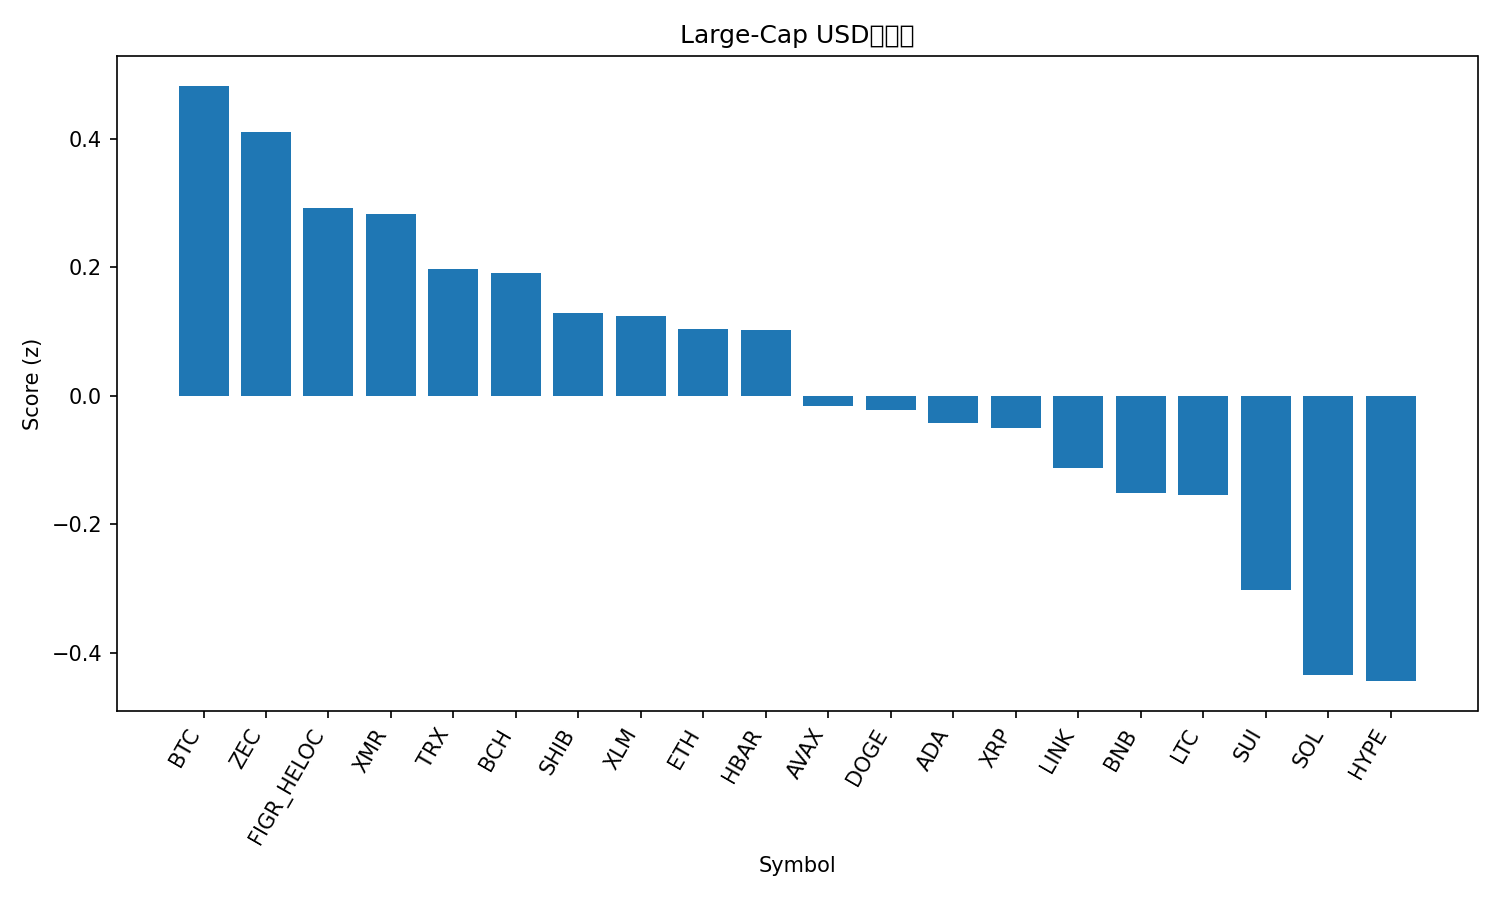

Source data for this figure (header and first rows):
rank, name, symbol, price, pct_1h, pct_24h, pct_7d, pct_1h_vs_btc, pct_24h_vs_btc, pct_7d_vs_btc, market_cap_rank, market_cap, volume_usd, score
1, Bitcoin, BTC, 104592, 0.9027, -2.846, -8.72, 0.0, 0.0, 0.0, 1, 2085948643535, 84461835485, 0.4821
2, Zcash, ZEC, 414.7, -12.59, 6.002, 28.11, -13.49, 8.848, 36.83, 31, 6769504529, 1774472602, 0.4099
3, Figure Heloc, FIGR_HELOC, 1.005, 0.0, -0.4439, -26.12, -0.9027, 2.402, -17.4, 13, 13456883263, 12529923, 0.2922
4, Monero, XMR, 340.9, -2.102, -1.941, -0.4272, -3.005, 0.9056, 8.292, 33, 6279930625, 218693212, 0.2831
5, TRON, TRX, 0.2807, 0.1879, -4.279, -5.633, -0.7148, -1.432, 3.087, 9, 26562478451, 1630482576, 0.1967
6, Bitcoin Cash, BCH, 499.9, 0.7377, -4.291, -9.901, -0.165, -1.445, -1.181, 18, 9966760266, 419467800, 0.1901
7, Shiba Inu, SHIB, 9.15e-06, 0.9848, -4.83, -11.19, 0.08205, -1.983, -2.471, 34, 5386071192, 259138991, 0.1287
8, Stellar, XLM, 0.2793, 0.8951, -4.112, -15.89, -0.007663, -1.265, -7.173, 23, 8951786178, 347323799, 0.1232
9, Ethereum, ETH, 3518, 1.148, -5.083, -14.55, 0.2457, -2.237, -5.832, 2, 424416567089, 51010391337, 0.1038
10, Hedera, HBAR, 0.1753, 0.5874, -4.152, -14.46, -0.3153, -1.305, -5.742, 29, 7441678792, 445377903, 0.1019
11, Avalanche, AVAX, 16.7, 0.3733, -4.384, -17.57, -0.5294, -1.538, -8.849, 30, 7126014743, 834885667, -0.0169
12, Dogecoin, DOGE, 0.1658, 0.4859, -4.625, -17.18, -0.4168, -1.778, -8.457, 10, 25139637494, 3671831439, -0.02228
13, Cardano, ADA, 0.5454, 1.032, -5.236, -17.92, 0.1289, -2.389, -9.198, 11, 19938581855, 1810455325, -0.04331
14, XRP, XRP, 2.28, 0.559, -5.347, -14.31, -0.3437, -2.501, -5.586, 4, 136781750599, 7082229724, -0.0498
15, Chainlink, LINK, 15.1, 1.045, -5.759, -18.01, 0.1427, -2.913, -9.295, 16, 10516891231, 1433780935, -0.1131
16, BNB, BNB, 957.5, 0.3788, -5.696, -15.72, -0.5239, -2.849, -7.002, 5, 131631371693, 4020685688, -0.1516
17, Litecoin, LTC, 87.09, -0.2443, -5.272, -14.04, -1.147, -2.426, -5.321, 32, 6651770037, 1041894074, -0.1545
18, Sui, SUI, 2.05, 0.3397, -5.925, -21.71, -0.563, -3.079, -12.99, 27, 7550572431, 1614176176, -0.3031
19, Solana, SOL, 161.5, 0.7135, -7.735, -19.3, -0.1892, -4.888, -10.58, 6, 89159706332, 10172751415, -0.4353
20, Hyperliquid, HYPE, 38.01, 1.044, -8.014, -19.66, 0.1412, -5.168, -10.94, 17, 10275732118, 838184430, -0.4445
21, Toncoin, TON, 1.98, -0.01118, -9.41, -12.26, -0.9139, -6.564, -3.539, 36, 4928619040, 280666548, -0.6387
